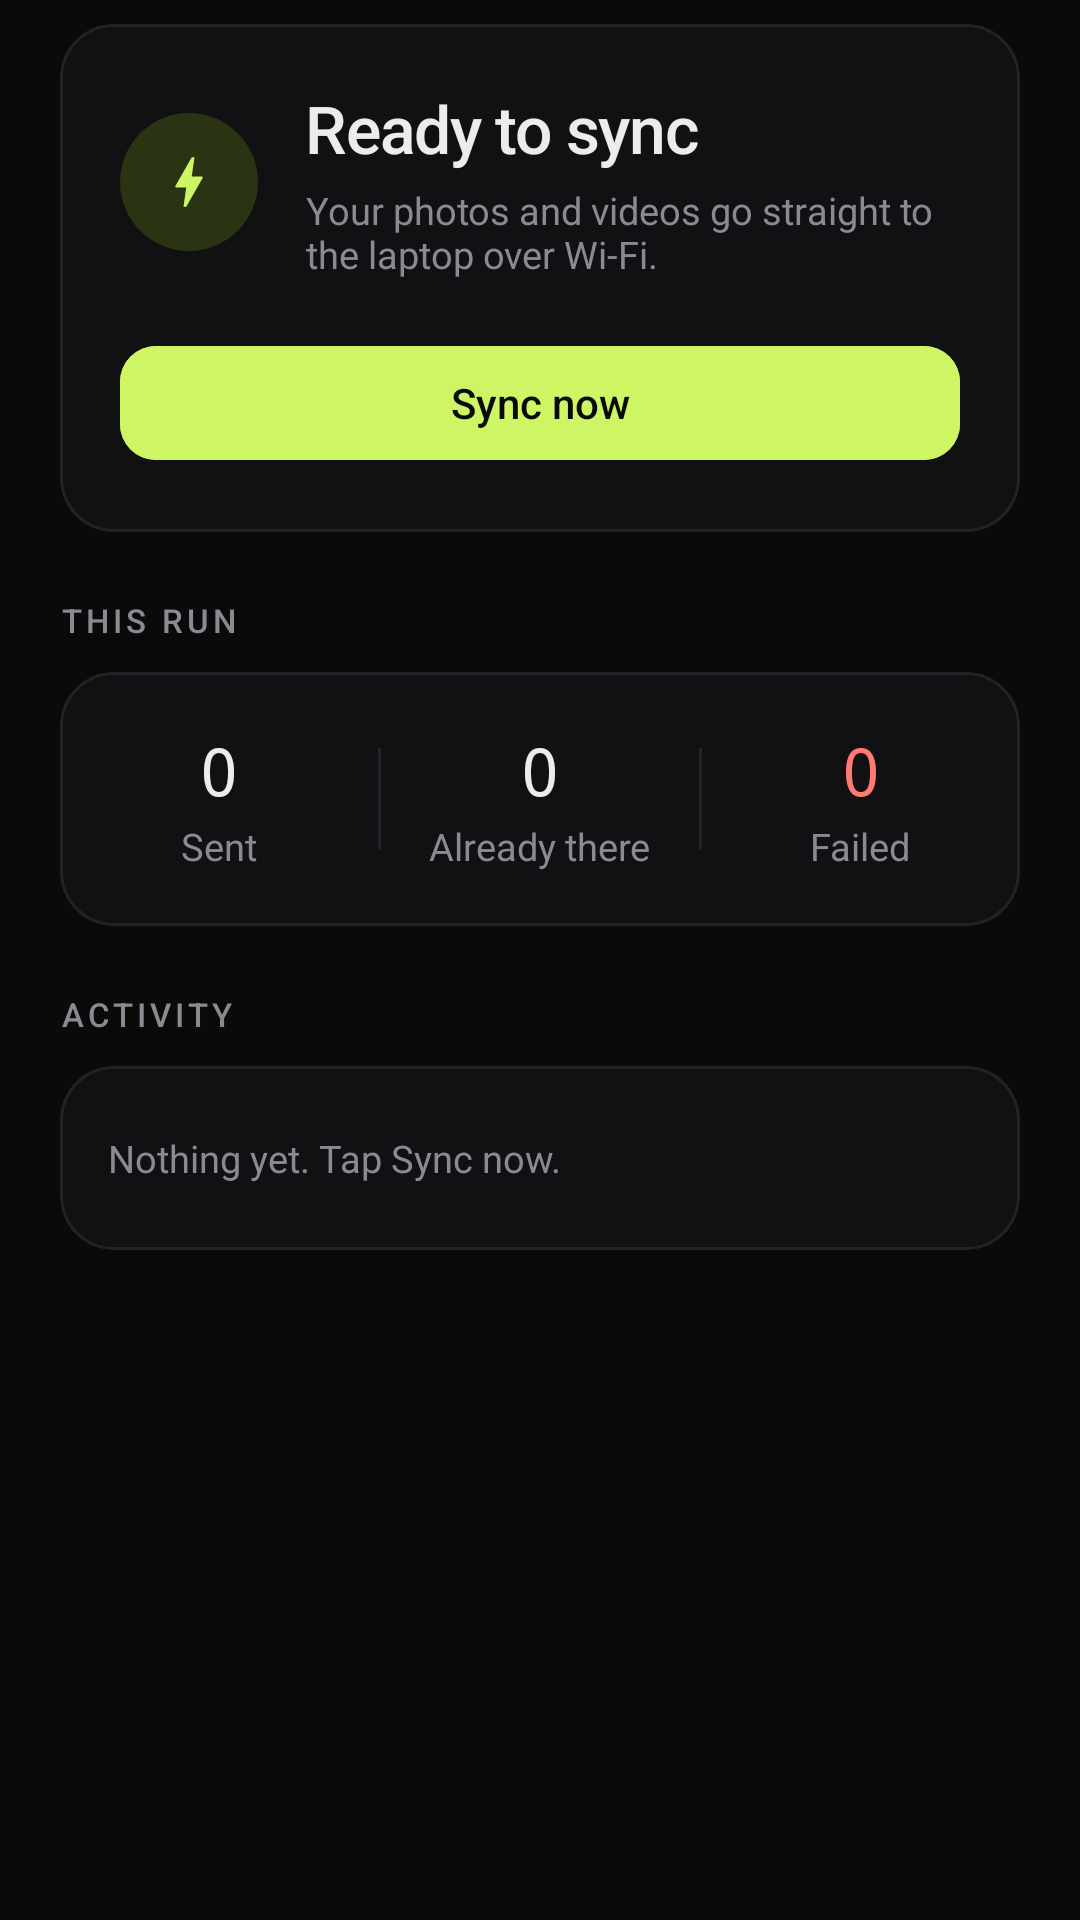

The Android layout XML behind this screen, and the referenced resources:
<!-- AndroidManifest.xml: application theme Theme.PhoneSync -->
<!-- res/layout/fragment_sync.xml -->
<?xml version="1.0" encoding="utf-8"?>
<androidx.core.widget.NestedScrollView xmlns:android="http://schemas.android.com/apk/res/android"
    xmlns:app="http://schemas.android.com/apk/res-auto"
    android:layout_width="match_parent"
    android:layout_height="match_parent"
    android:background="@color/bg"
    android:fillViewport="true"
    android:scrollbars="none">

    <LinearLayout
        android:layout_width="match_parent"
        android:layout_height="wrap_content"
        android:orientation="vertical"
        android:paddingStart="20dp"
        android:paddingTop="8dp"
        android:paddingEnd="20dp"
        android:paddingBottom="24dp">

        <com.google.android.material.card.MaterialCardView
            style="@style/Widget.PhoneSync.Card"
            android:layout_width="match_parent"
            android:layout_height="wrap_content">

            <LinearLayout
                android:layout_width="match_parent"
                android:layout_height="wrap_content"
                android:orientation="vertical"
                android:padding="20dp">

                <LinearLayout
                    android:layout_width="match_parent"
                    android:layout_height="wrap_content"
                    android:gravity="center_vertical"
                    android:orientation="horizontal">

                    <FrameLayout
                        android:layout_width="46dp"
                        android:layout_height="46dp"
                        android:background="@drawable/bg_circle_tag">

                        <ImageView
                            android:id="@+id/phaseIcon"
                            android:layout_width="22dp"
                            android:layout_height="22dp"
                            android:layout_gravity="center"
                            android:contentDescription="@string/sync_now"
                            android:src="@drawable/ic_bolt"
                            app:tint="@color/lime" />
                    </FrameLayout>

                    <LinearLayout
                        android:layout_width="0dp"
                        android:layout_height="wrap_content"
                        android:layout_marginStart="16dp"
                        android:layout_weight="1"
                        android:orientation="vertical">

                        <TextView
                            android:id="@+id/phaseTitle"
                            style="@style/TextTitle"
                            android:layout_width="match_parent"
                            android:layout_height="wrap_content"
                            android:text="@string/sync_idle_title"
                            android:textSize="22sp" />

                        <TextView
                            android:id="@+id/phaseDetail"
                            style="@style/TextCaption"
                            android:layout_width="match_parent"
                            android:layout_height="wrap_content"
                            android:layout_marginTop="4dp"
                            android:text="@string/sync_idle_detail" />
                    </LinearLayout>
                </LinearLayout>

                <com.google.android.material.progressindicator.LinearProgressIndicator
                    android:id="@+id/progress"
                    android:layout_width="match_parent"
                    android:layout_height="wrap_content"
                    android:layout_marginTop="18dp"
                    android:visibility="gone"
                    app:indicatorColor="@color/lime"
                    app:trackColor="@color/line"
                    app:trackCornerRadius="4dp"
                    app:trackThickness="5dp" />

                <LinearLayout
                    android:layout_width="match_parent"
                    android:layout_height="wrap_content"
                    android:layout_marginTop="18dp"
                    android:orientation="horizontal">

                    <com.google.android.material.button.MaterialButton
                        android:id="@+id/syncNow"
                        android:layout_width="0dp"
                        android:layout_height="wrap_content"
                        android:layout_weight="1"
                        android:backgroundTint="@color/lime"
                        android:text="@string/sync_now"
                        android:textColor="@color/bg"
                        app:cornerRadius="12dp" />

                    <com.google.android.material.button.MaterialButton
                        android:id="@+id/stopSync"
                        style="@style/Widget.PhoneSync.Button.Outlined"
                        android:layout_width="0dp"
                        android:layout_height="wrap_content"
                        android:layout_marginStart="10dp"
                        android:layout_weight="1"
                        android:text="@string/stop_sync"
                        android:visibility="gone" />
                </LinearLayout>
            </LinearLayout>
        </com.google.android.material.card.MaterialCardView>

        <TextView
            style="@style/TextSection"
            android:layout_width="match_parent"
            android:layout_height="wrap_content"
            android:layout_marginTop="22dp"
            android:layout_marginBottom="10dp"
            android:text="@string/run_header" />

        <com.google.android.material.card.MaterialCardView
            style="@style/Widget.PhoneSync.Card"
            android:layout_width="match_parent"
            android:layout_height="wrap_content">

            <LinearLayout
                android:layout_width="match_parent"
                android:layout_height="wrap_content"
                android:orientation="horizontal"
                android:paddingTop="18dp"
                android:paddingBottom="18dp">

                <LinearLayout
                    android:layout_width="0dp"
                    android:layout_height="wrap_content"
                    android:layout_weight="1"
                    android:gravity="center_horizontal"
                    android:orientation="vertical">

                    <TextView
                        android:id="@+id/statSent"
                        style="@style/TextMono"
                        android:layout_width="wrap_content"
                        android:layout_height="wrap_content"
                        android:text="0"
                        android:textSize="22sp" />

                    <TextView
                        style="@style/TextCaption"
                        android:layout_width="wrap_content"
                        android:layout_height="wrap_content"
                        android:layout_marginTop="2dp"
                        android:text="@string/run_sent" />
                </LinearLayout>

                <View
                    android:layout_width="1dp"
                    android:layout_height="34dp"
                    android:layout_gravity="center_vertical"
                    android:background="@color/line" />

                <LinearLayout
                    android:layout_width="0dp"
                    android:layout_height="wrap_content"
                    android:layout_weight="1"
                    android:gravity="center_horizontal"
                    android:orientation="vertical">

                    <TextView
                        android:id="@+id/statSkipped"
                        style="@style/TextMono"
                        android:layout_width="wrap_content"
                        android:layout_height="wrap_content"
                        android:text="0"
                        android:textSize="22sp" />

                    <TextView
                        style="@style/TextCaption"
                        android:layout_width="wrap_content"
                        android:layout_height="wrap_content"
                        android:layout_marginTop="2dp"
                        android:text="@string/run_skipped" />
                </LinearLayout>

                <View
                    android:layout_width="1dp"
                    android:layout_height="34dp"
                    android:layout_gravity="center_vertical"
                    android:background="@color/line" />

                <LinearLayout
                    android:layout_width="0dp"
                    android:layout_height="wrap_content"
                    android:layout_weight="1"
                    android:gravity="center_horizontal"
                    android:orientation="vertical">

                    <TextView
                        android:id="@+id/statFailed"
                        style="@style/TextMono"
                        android:layout_width="wrap_content"
                        android:layout_height="wrap_content"
                        android:text="0"
                        android:textColor="@color/bad"
                        android:textSize="22sp" />

                    <TextView
                        style="@style/TextCaption"
                        android:layout_width="wrap_content"
                        android:layout_height="wrap_content"
                        android:layout_marginTop="2dp"
                        android:text="@string/run_failed" />
                </LinearLayout>
            </LinearLayout>
        </com.google.android.material.card.MaterialCardView>

        <TextView
            style="@style/TextSection"
            android:layout_width="match_parent"
            android:layout_height="wrap_content"
            android:layout_marginTop="22dp"
            android:layout_marginBottom="10dp"
            android:text="@string/activity" />

        <com.google.android.material.card.MaterialCardView
            style="@style/Widget.PhoneSync.Card"
            android:layout_width="match_parent"
            android:layout_height="wrap_content">

            <LinearLayout
                android:layout_width="match_parent"
                android:layout_height="wrap_content"
                android:orientation="vertical"
                android:paddingTop="6dp"
                android:paddingBottom="6dp">

                <TextView
                    android:id="@+id/logEmpty"
                    style="@style/TextCaption"
                    android:layout_width="match_parent"
                    android:layout_height="wrap_content"
                    android:padding="16dp"
                    android:text="@string/activity_empty" />

                <androidx.recyclerview.widget.RecyclerView
                    android:id="@+id/logList"
                    android:layout_width="match_parent"
                    android:layout_height="wrap_content"
                    android:nestedScrollingEnabled="false"
                    android:visibility="gone" />
            </LinearLayout>
        </com.google.android.material.card.MaterialCardView>
    </LinearLayout>
</androidx.core.widget.NestedScrollView>
<!-- resources referenced by this layout -->
<resources>
  <color name="bad">#FF7B72</color>
  <color name="bg">#0A0A0B</color>
  <color name="lime">#CDF564</color>
  <color name="line">#232327</color>
  <!-- drawable bg_circle_tag (drawable) -->
  <?xml version="1.0" encoding="utf-8"?>
  <shape xmlns:android="http://schemas.android.com/apk/res/android" android:shape="oval">
      <solid android:color="@color/lime_dim" />
  </shape>
  <!-- drawable ic_bolt (drawable) -->
  <vector xmlns:android="http://schemas.android.com/apk/res/android"
      android:width="24dp"
      android:height="24dp"
      android:viewportWidth="24"
      android:viewportHeight="24"
      android:tint="@color/ink">
      <path
          android:fillColor="#FFFFFF"
          android:pathData="M11,21h-1l1,-7H7.5c-0.58,0 -0.57,-0.32 -0.38,-0.66c0.19,-0.34 0.05,-0.08 0.06,-0.1C8.48,10.94 10.42,7.54 13,3h1l-1,7h3.5c0.49,0 0.56,0.33 0.47,0.51l-0.07,0.15C12.96,17.55 11,21 11,21z" />
  </vector>
  <string name="activity">Activity</string>
  <string name="activity_empty">Nothing yet. Tap Sync now.</string>
  <string name="run_failed">Failed</string>
  <string name="run_header">This run</string>
  <string name="run_sent">Sent</string>
  <string name="run_skipped">Already there</string>
  <string name="stop_sync">Stop</string>
  <string name="sync_idle_detail">Your photos and videos go straight to the laptop over Wi-Fi.</string>
  <string name="sync_idle_title">Ready to sync</string>
  <string name="sync_now">Sync now</string>
  <style name="TextCaption">
          <item name="android:textColor">@color/muted</item>
          <item name="android:textSize">12.5sp</item>
      </style>
  <style name="TextMono">
          <item name="android:fontFamily">monospace</item>
          <item name="android:textColor">@color/ink</item>
      </style>
  <style name="TextSection">
          <item name="android:textColor">@color/muted</item>
          <item name="android:textSize">11sp</item>
          <item name="android:letterSpacing">0.12</item>
          <item name="android:textAllCaps">true</item>
          <item name="android:fontFamily">sans-serif-medium</item>
      </style>
  <style name="TextTitle">
          <item name="android:textColor">@color/ink</item>
          <item name="android:textSize">26sp</item>
          <item name="android:fontFamily">sans-serif-medium</item>
          <item name="android:letterSpacing">-0.02</item>
      </style>
  <style name="Widget.PhoneSync.Button.Outlined" parent="Widget.Material3.Button.OutlinedButton">
          <item name="cornerRadius">12dp</item>
          <item name="android:textAllCaps">false</item>
          <item name="android:letterSpacing">0</item>
          <item name="android:textSize">14sp</item>
          <item name="strokeColor">@color/line_strong</item>
          <item name="android:textColor">@color/ink</item>
      </style>
  <style name="Widget.PhoneSync.Card" parent="Widget.Material3.CardView.Outlined">
          <item name="cardBackgroundColor">@color/panel</item>
          <item name="strokeColor">@color/line</item>
          <item name="strokeWidth">1dp</item>
          <item name="cardCornerRadius">18dp</item>
          <item name="cardElevation">0dp</item>
      </style>
  <color name="lime_dim">#2A3312</color>
  <color name="ink">#ECECEE</color>
  <color name="muted">#8A8A93</color>
  <color name="line_strong">#2E2E34</color>
  <color name="panel">#111113</color>
  <color name="panel_hi">#17171B</color>
  <style name="Widget.PhoneSync.Button" parent="Widget.Material3.Button">
          <item name="cornerRadius">12dp</item>
          <item name="android:textAllCaps">false</item>
          <item name="android:letterSpacing">0</item>
          <item name="android:textSize">14sp</item>
          <item name="android:paddingLeft">18dp</item>
          <item name="android:paddingRight">18dp</item>
          <item name="android:minHeight">46dp</item>
      </style>
</resources>
